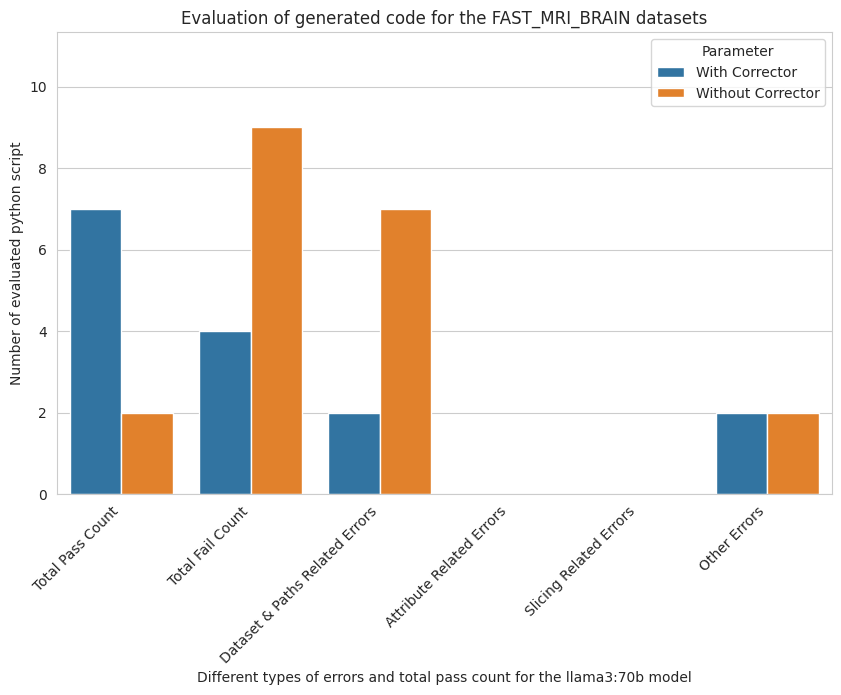

Python code for this plot:
"""
Here's a Python code snippet that uses Seaborn and Matplotlib to create a side-by-side bar graph based on multiple parameters, and then saves the plot as a PDF:

```python
"""

import seaborn as sns
import matplotlib.pyplot as plt
import pandas as pd

# matplot agent csv to h5 datasets and magicoder model
# Sample data
data = {
    # 'Category': ['Pass Count', 'Fail Count', 'Dataset Paths Related Error Count', 
                #  'Attribute Related Error Count', 'Slicing Related Error Count', 'Other Errors count'],
    'Category': ['Total Pass Count', 'Total Fail Count', 'Dataset & Paths Related Errors', 
                 'Attribute Related Errors', 'Slicing Related Errors', 'Other Errors'],
    'With Corrector': [7, 4, 2, 0, 0, 2],
    'Without Corrector': [2, 9, 7, 0, 0, 2]
    
    # 'Parameter3': [6, 9, 7, 8]
}

# Convert the data to a DataFrame
df = pd.DataFrame(data)

# Melt the DataFrame for seaborn
df_melted = df.melt(id_vars='Category', var_name='Parameter', value_name='Value')

# Set the Seaborn style
sns.set_style('whitegrid')

# Create the bar plot
plt.figure(figsize=(10, 6))
sns.barplot(data=df_melted, x='Category', y='Value', hue='Parameter')

# Rotate x-axis labels to 45 degrees
plt.xticks(rotation=45, ha='right')  # 'ha' ensures alignment for better readability

# Add labels and title
plt.title('Evaluation of generated code for the FAST_MRI_BRAIN datasets')
plt.xlabel('Different types of errors and total pass count for the llama3:70b model')
plt.ylabel('Number of evaluated python script')


# Zoom out by adjusting y-axis limits
current_ylim = plt.ylim()
plt.ylim(current_ylim[0], current_ylim[1] * 1.2)  # Increase upper limit by 20%

# Save the plot as a PDF
plt.savefig('llama3_70b_fast_mri_datasets_bar_graph_comparison.pdf')

# Show the plot
plt.show()

"""
```

### How it works:
1. **Data Preparation**: The sample data is created in a dictionary, then converted to a Pandas DataFrame.
2. **Data Transformation**: The DataFrame is melted to reshape it for Seaborn.
3. **Plotting**: A Seaborn `barplot` is created with categories on the x-axis and values on the y-axis, using `hue` to differentiate parameters.
4. **Customization**: Labels and a title are added for clarity.
5. **Saving**: The plot is saved as a PDF using `plt.savefig()`.

You can replace the sample data with your own dataset and adjust the figure size and styling as needed.
"""